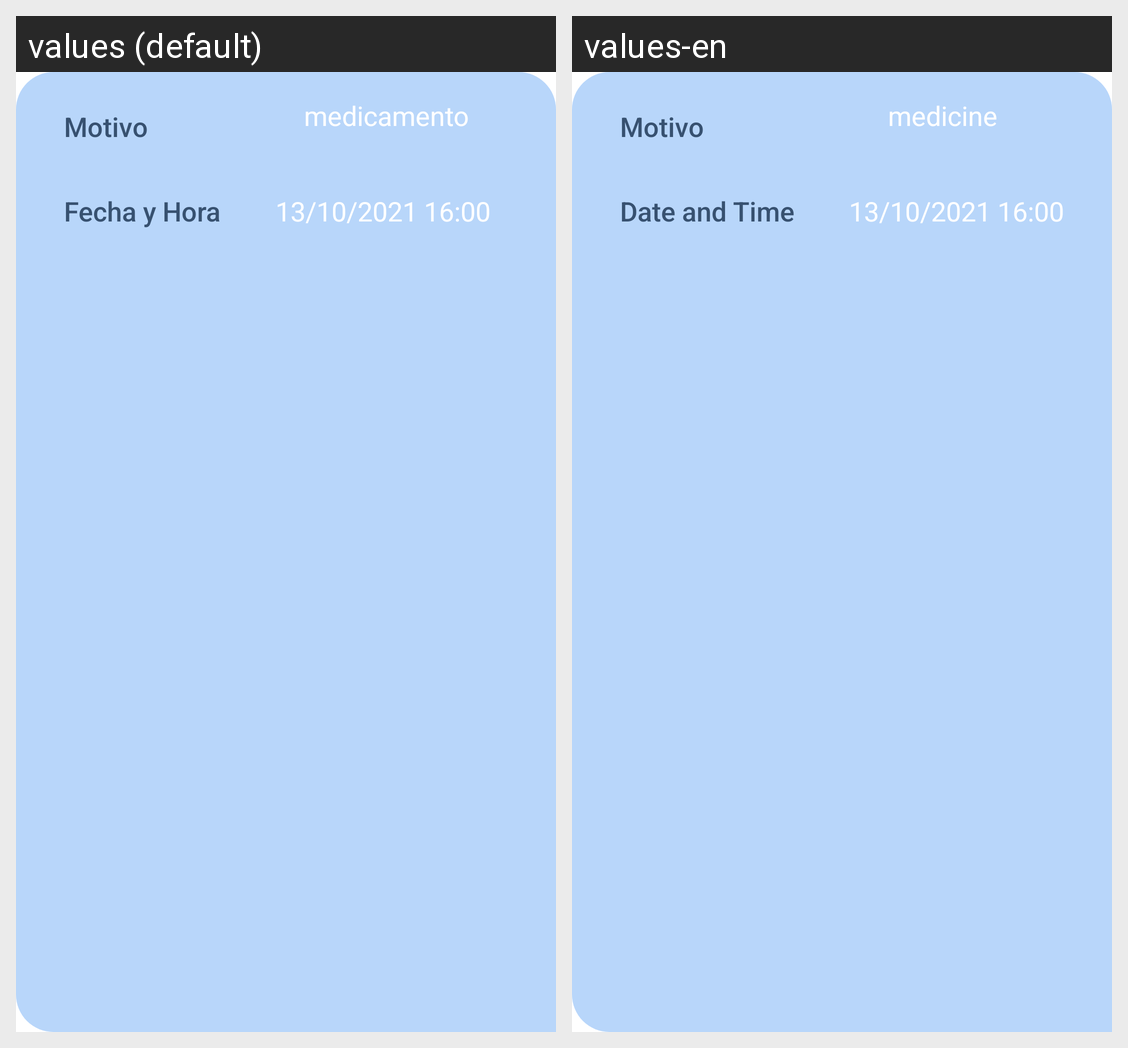

For this localized Android screen grid, give each drawn string resource with its value in every locale shown.
Android screen res/layout/elemento_aviso.xml rendered under 2 locales, left to right: values (default), values-en. Device: Nexus 5 (rendered at 1080×1920; each locale shown at half size, 540×960, under a caption strip naming it); theme Theme.LoginUltimoDia.
Strings drawn on this screen, with the default value and each locale's value (text and hints the layout hard-codes, and strings that could not be matched under every locale, appear in the picture but are not listed):

medicamento
  values: medicamento
  values-en: medicine

Hora
  values: Fecha y Hora
  values-en: Date and Time
